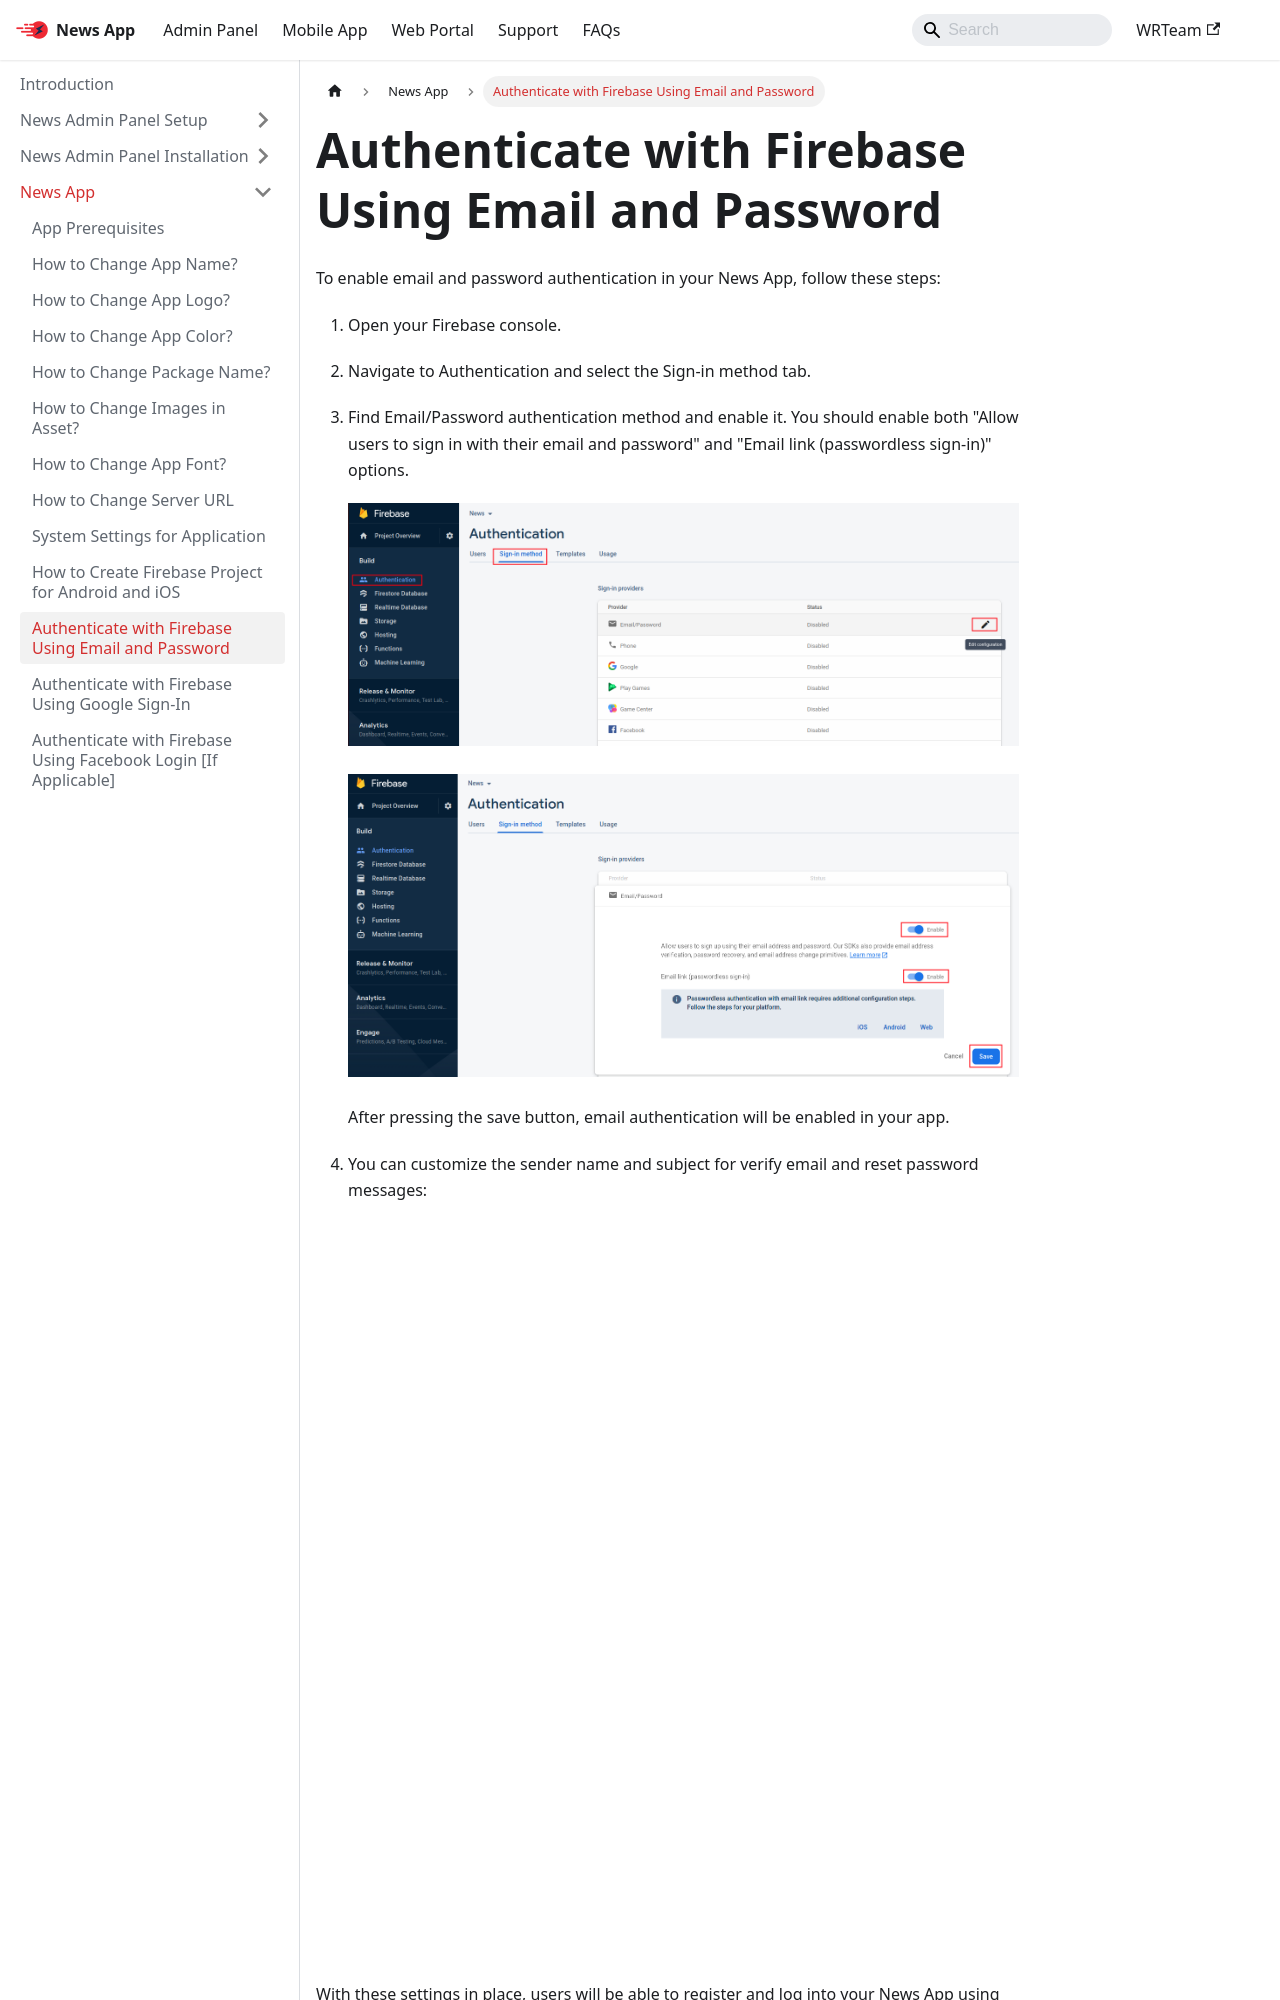

repository: WRTeam-in/news-doc · page: docs/app/email-fcm/index.html · generator: docusaurus

---
sidebar_position: 11
---

# Authenticate with Firebase Using Email and Password

To enable email and password authentication in your News App, follow these steps:

1. Open your Firebase console.

2. Navigate to Authentication and select the Sign-in method tab.

3. Find Email/Password authentication method and enable it. You should enable both "Allow users to sign in with their email and password" and "Email link (passwordless sign-in)" options.

   ![Enable Email Authentication](/images/app/email_fcm1.png)

   ![Email Authentication Settings](/images/app/email_fcm2.png)

   After pressing the save button, email authentication will be enabled in your app.

4. You can customize the sender name and subject for verify email and reset password messages:

   ![Email Sender Name](/images/app/email_fcm3.png)

   ![Email Templates](/images/app/email_fcm4.png)
